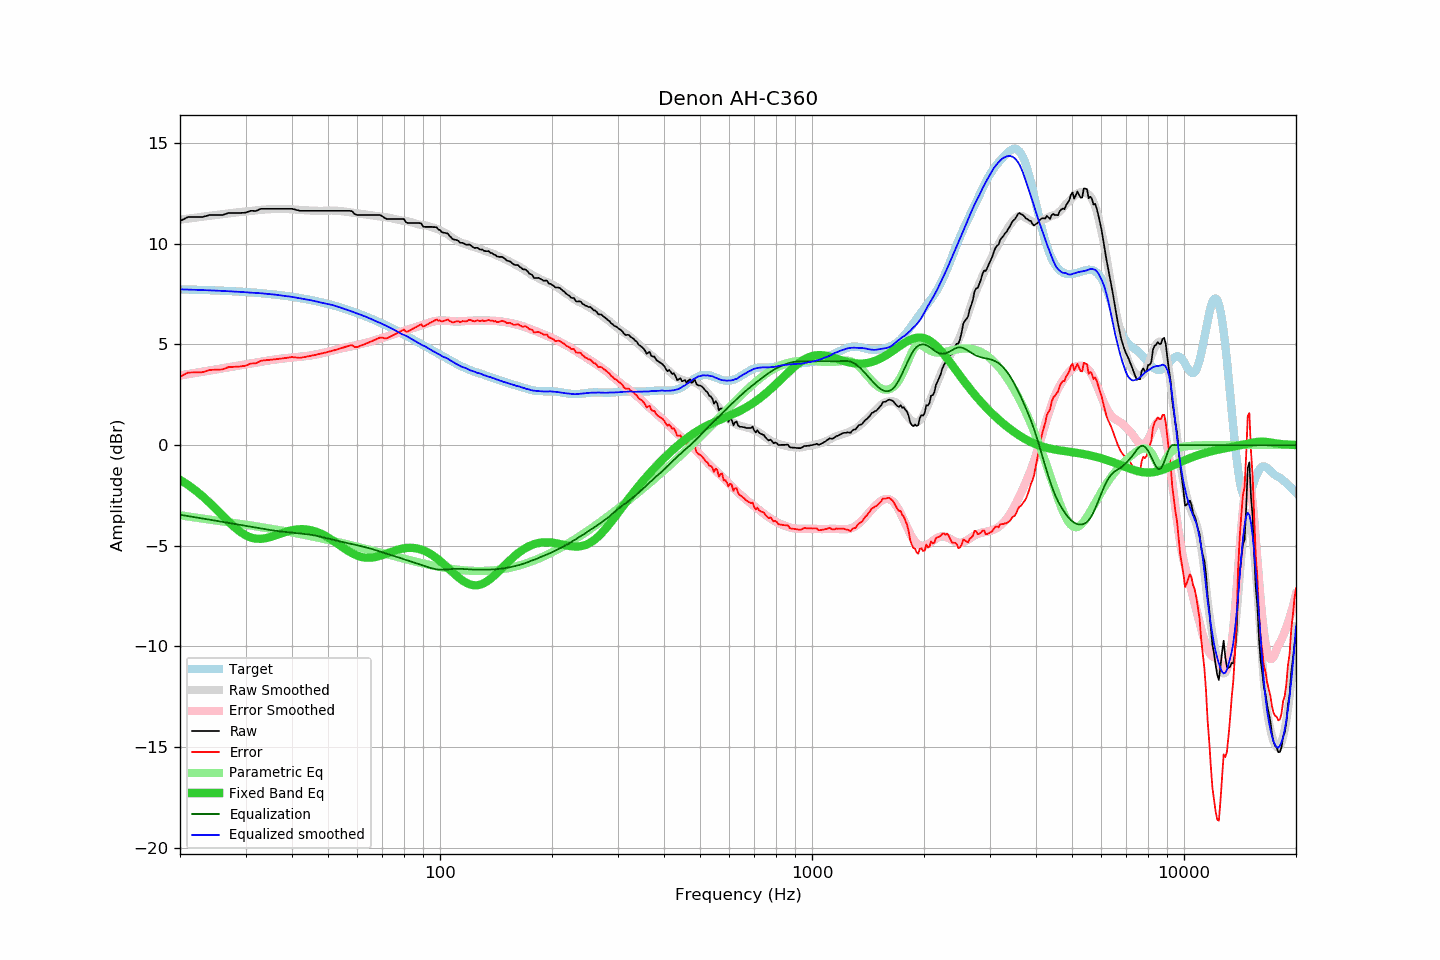

Data behind this chart, as committed beside it:
frequency, raw, error, smoothed, error_smoothed, equalization, parametric_eq, equalized_raw, equalized_smoothed, target
20, 11.13, 3.39, 11.20, 3.46, -3.46, -1.72, 7.67, 7.74, 7.74
21, 11.33, 3.60, 11.25, 3.52, -3.52, -1.97, 7.81, 7.73, 7.73
22, 11.33, 3.61, 11.30, 3.59, -3.59, -2.25, 7.75, 7.72, 7.72
23, 11.33, 3.62, 11.35, 3.65, -3.65, -2.54, 7.69, 7.70, 7.71
24, 11.43, 3.73, 11.39, 3.70, -3.70, -2.86, 7.73, 7.69, 7.70
25, 11.43, 3.75, 11.44, 3.76, -3.76, -3.18, 7.67, 7.68, 7.68
26, 11.43, 3.76, 11.47, 3.81, -3.81, -3.50, 7.62, 7.66, 7.67
27, 11.53, 3.87, 11.51, 3.87, -3.87, -3.80, 7.66, 7.65, 7.66
28, 11.53, 3.89, 11.55, 3.92, -3.92, -4.07, 7.61, 7.63, 7.64
29, 11.53, 3.91, 11.58, 3.97, -3.97, -4.30, 7.57, 7.61, 7.63
30, 11.55, 3.94, 11.61, 4.01, -4.01, -4.48, 7.54, 7.59, 7.61
31, 11.64, 4.05, 11.63, 4.06, -4.06, -4.59, 7.58, 7.57, 7.59
32, 11.63, 4.06, 11.66, 4.10, -4.10, -4.65, 7.53, 7.56, 7.57
33, 11.74, 4.19, 11.69, 4.15, -4.15, -4.66, 7.60, 7.54, 7.55
34, 11.74, 4.21, 11.71, 4.18, -4.18, -4.62, 7.56, 7.52, 7.53
35, 11.74, 4.24, 11.72, 4.22, -4.22, -4.57, 7.52, 7.50, 7.50
36, 11.74, 4.26, 11.73, 4.25, -4.25, -4.49, 7.49, 7.48, 7.48
37, 11.74, 4.29, 11.73, 4.28, -4.28, -4.42, 7.46, 7.45, 7.45
38, 11.74, 4.32, 11.73, 4.31, -4.31, -4.34, 7.43, 7.42, 7.43
39, 11.74, 4.34, 11.73, 4.33, -4.33, -4.28, 7.41, 7.40, 7.40
40, 11.74, 4.37, 11.71, 4.35, -4.35, -4.23, 7.39, 7.36, 7.37
41, 11.69, 4.35, 11.70, 4.37, -4.37, -4.20, 7.32, 7.33, 7.34
42, 11.64, 4.33, 11.69, 4.39, -4.39, -4.18, 7.25, 7.30, 7.31
43, 11.64, 4.37, 11.67, 4.41, -4.41, -4.18, 7.23, 7.26, 7.27
44, 11.64, 4.40, 11.66, 4.43, -4.43, -4.20, 7.21, 7.23, 7.24
45, 11.64, 4.44, 11.65, 4.46, -4.46, -4.23, 7.18, 7.19, 7.20
46, 11.64, 4.47, 11.64, 4.49, -4.49, -4.28, 7.15, 7.16, 7.17
47, 11.64, 4.51, 11.64, 4.52, -4.52, -4.34, 7.12, 7.12, 7.13
48, 11.64, 4.55, 11.64, 4.56, -4.56, -4.41, 7.08, 7.08, 7.09
49, 11.64, 4.59, 11.64, 4.60, -4.60, -4.50, 7.04, 7.04, 7.05
50, 11.64, 4.63, 11.65, 4.64, -4.64, -4.59, 7.00, 7.01, 7.01
51, 11.64, 4.67, 11.65, 4.68, -4.68, -4.69, 6.96, 6.97, 6.97
52, 11.64, 4.71, 11.65, 4.72, -4.72, -4.79, 6.92, 6.93, 6.93
53, 11.64, 4.76, 11.64, 4.76, -4.76, -4.90, 6.88, 6.88, 6.88
54, 11.64, 4.80, 11.63, 4.79, -4.79, -5.00, 6.85, 6.84, 6.84
55, 11.64, 4.85, 11.61, 4.83, -4.83, -5.10, 6.81, 6.78, 6.79
56, 11.64, 4.89, 11.59, 4.86, -4.86, -5.20, 6.78, 6.73, 6.75
57, 11.64, 4.94, 11.57, 4.89, -4.89, -5.29, 6.75, 6.68, 6.70
58, 11.62, 4.97, 11.55, 4.92, -4.92, -5.37, 6.70, 6.63, 6.65
59, 11.47, 4.87, 11.53, 4.95, -4.95, -5.44, 6.52, 6.58, 6.60
60, 11.43, 4.88, 11.51, 4.98, -4.98, -5.49, 6.45, 6.53, 6.55
61, 11.43, 4.93, 11.49, 5.01, -5.01, -5.54, 6.42, 6.48, 6.50
62, 11.43, 4.98, 11.48, 5.04, -5.04, -5.57, 6.39, 6.44, 6.45
63, 11.43, 5.03, 11.46, 5.07, -5.07, -5.59, 6.36, 6.39, 6.40
64, 11.43, 5.08, 11.44, 5.11, -5.11, -5.60, 6.33, 6.34, 6.35
65, 11.43, 5.13, 11.42, 5.14, -5.14, -5.59, 6.29, 6.28, 6.30
66, 11.43, 5.19, 11.40, 5.18, -5.18, -5.58, 6.25, 6.22, 6.25
67, 11.43, 5.24, 11.38, 5.21, -5.21, -5.56, 6.22, 6.17, 6.19
68, 11.43, 5.29, 11.37, 5.25, -5.25, -5.53, 6.18, 6.12, 6.14
69, 11.43, 5.34, 11.36, 5.29, -5.29, -5.50, 6.14, 6.07, 6.09
70, 11.37, 5.34, 11.34, 5.33, -5.33, -5.46, 6.04, 6.01, 6.03
71, 11.28, 5.30, 11.33, 5.36, -5.36, -5.42, 5.92, 5.96, 5.98
72, 11.23, 5.31, 11.31, 5.40, -5.40, -5.38, 5.83, 5.91, 5.92
73, 11.23, 5.36, 11.29, 5.43, -5.43, -5.34, 5.80, 5.86, 5.87
74, 11.23, 5.42, 11.27, 5.47, -5.47, -5.30, 5.76, 5.80, 5.82
75, 11.23, 5.47, 11.25, 5.50, -5.50, -5.26, 5.73, 5.74, 5.76
76, 11.23, 5.52, 11.22, 5.53, -5.53, -5.23, 5.70, 5.69, 5.71
77, 11.23, 5.58, 11.20, 5.57, -5.57, -5.19, 5.66, 5.63, 5.65
78, 11.23, 5.63, 11.17, 5.60, -5.60, -5.17, 5.63, 5.57, 5.60
79, 11.23, 5.69, 11.15, 5.64, -5.64, -5.14, 5.59, 5.52, 5.54
... 553 more rows
